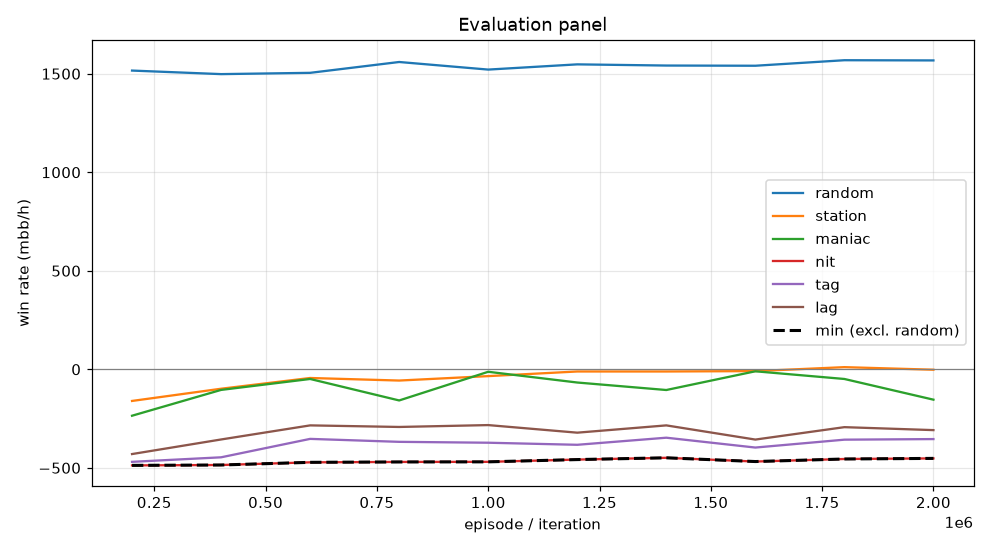

Values plotted in this chart, from the file beside it:
episode, min, mean, random_mean, random_se, station_mean, station_se, maniac_mean, maniac_se, nit_mean, nit_se, tag_mean, tag_se, lag_mean, lag_se, act_call, act_raise, act_fold, act_check
199999, -487.5, -356.6, 1516, 98.78, -160.5, 51.93, -235.5, 62.67, -487.5, 110.7, -469.5, 97.77, -430.0, 90.37, 0.5571, 0.4284, 0.01123, 0.003236
399999, -485.5, -298.2, 1498, 101.2, -98.5, 43.96, -104.5, 46.48, -485.5, 109.2, -446.5, 96.58, -356.0, 87.56, 0.5636, 0.4273, 0.006768, 0.002302
599999, -472.0, -240.5, 1504, 104.3, -44.0, 33.19, -49.0, 53.59, -472.0, 109.9, -353.0, 96.37, -284.5, 88.61, 0.5612, 0.4314, 0.005693, 0.001699
799999, -470.0, -269.1, 1560, 101.2, -57.0, 40.77, -158.0, 55.51, -470.0, 109.5, -368.0, 95.6, -292.5, 89.01, 0.5631, 0.4282, 0.006245, 0.002434
999999, -469.5, -234.4, 1521, 102.2, -34.5, 35.98, -12.5, 40.55, -469.5, 109.1, -372.5, 95.71, -283.0, 88, 0.5675, 0.4258, 0.003849, 0.002932
1199999, -458.0, -248.1, 1548, 100.6, -11.0, 31.76, -67.0, 37.64, -458.0, 108.8, -383.0, 94.77, -321.5, 88.39, 0.5661, 0.429, 0.003342, 0.001648
1399999, -449.0, -239.3, 1542, 99.07, -11.0, 32.38, -105.0, 45.42, -449.0, 110.9, -347.0, 94.43, -284.5, 88.64, 0.5647, 0.4297, 0.004173, 0.001422
1599999, -468.0, -248.1, 1540, 101, -9.0, 29.61, -10.0, 11.58, -468.0, 109.8, -397.0, 95.1, -356.5, 88.53, 0.5694, 0.4279, 0.001462, 0.001279
1799999, -455.0, -228.7, 1568, 101, 11.0, 24.53, -49.0, 29.77, -455.0, 109.5, -357.0, 94.38, -293.5, 87.29, 0.5664, 0.4304, 0.00224, 0.001006
1999999, -452.0, -254.1, 1568, 101.9, -2.0, 31.01, -154.0, 45.57, -452.0, 109.8, -354.0, 95.28, -308.5, 87.99, 0.5664, 0.4293, 0.00325, 0.001007
